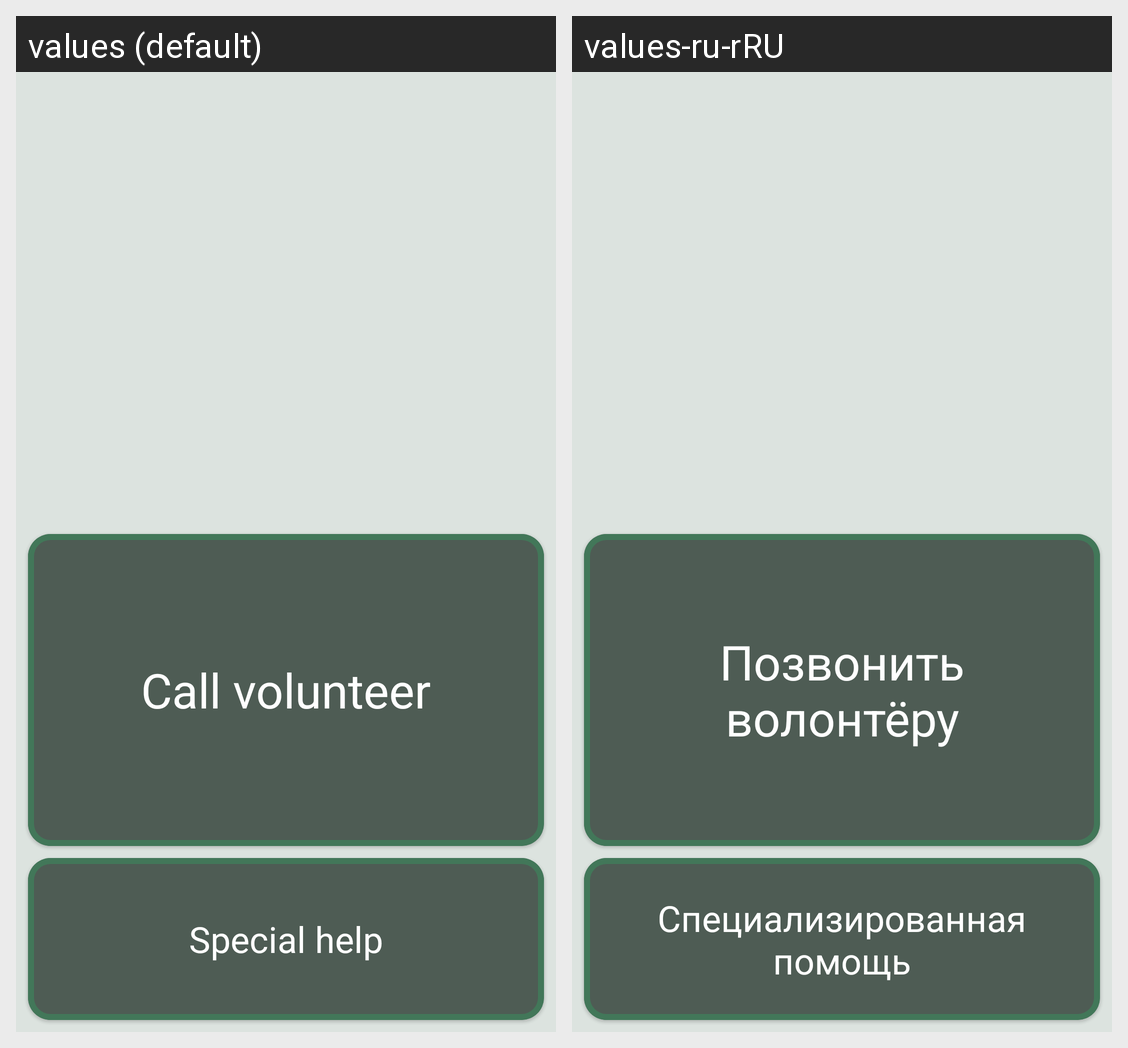

For this localized Android screen grid, give each drawn string resource with its value in every locale shown.
Android screen res/layout/fragment_home_b.xml rendered under 2 locales, left to right: values (default), values-ru-rRU. Device: Nexus 5 (rendered at 1080×1920; each locale shown at half size, 540×960, under a caption strip naming it); theme Theme.NewView.
Strings drawn on this screen, with the default value and each locale's value (text and hints the layout hard-codes, and strings that could not be matched under every locale, appear in the picture but are not listed):

CallToUserEye
  values: Call volunteer
  values-ru-rRU: Позвонить волонтёру

SpecialHelp
  values: Special help
  values-ru-rRU: Специализированная помощь
